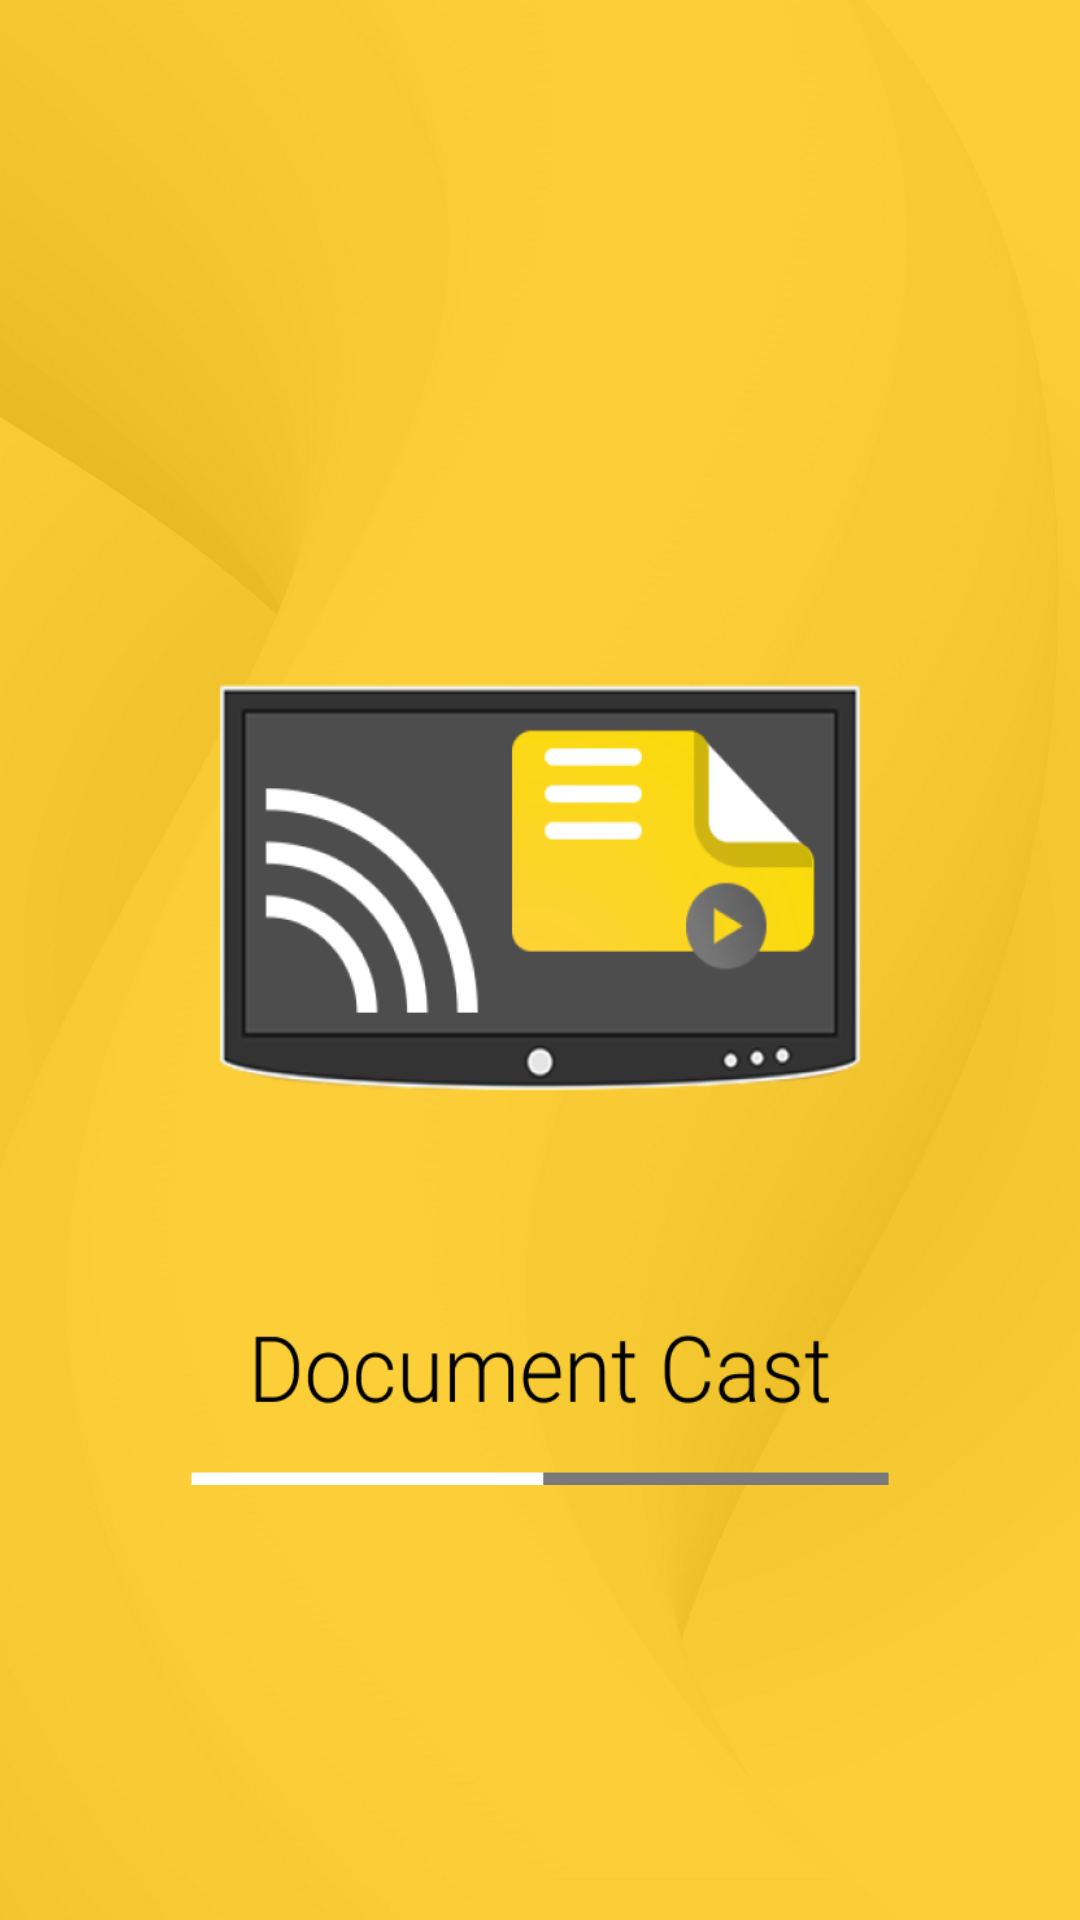

Reconstruct the res/layout file that produces this screen, plus the resources it refers to.
<!-- AndroidManifest.xml: application theme Theme.DCAppUI -->
<!-- res/layout/splash_screen.xml -->
<?xml version="1.0" encoding="utf-8"?>
<androidx.constraintlayout.widget.ConstraintLayout xmlns:android="http://schemas.android.com/apk/res/android"
    android:layout_width="match_parent"
    android:layout_height="match_parent"
    xmlns:app="http://schemas.android.com/apk/res-auto">

    <ImageView
        android:layout_width="match_parent"
        android:layout_height="match_parent"
        app:layout_constraintTop_toTopOf="parent"
        app:layout_constraintStart_toStartOf="parent"
        app:layout_constraintEnd_toEndOf="parent"
        app:layout_constraintBottom_toBottomOf="parent"
        android:id="@+id/screeBackground"
        android:background="@drawable/group_361"
        />
    <ImageView
        android:layout_width="280dp"
        android:layout_height="350dp"
        app:layout_constraintTop_toTopOf="parent"
        app:layout_constraintBottom_toBottomOf="parent"
        app:layout_constraintStart_toStartOf="parent"
        app:layout_constraintEnd_toEndOf="parent"
        android:background="@drawable/group_362"
        android:id="@+id/centerImage"
        />

</androidx.constraintlayout.widget.ConstraintLayout>
<!-- resources referenced by this layout -->
<resources>
  <!-- drawable group_361: jpg bitmap (drawable-v24, 99482 bytes) -->
  <!-- drawable group_362: png bitmap (drawable-v24, 47238 bytes) -->
  <style name="Theme.DCAppUI" parent="Theme.MaterialComponents.DayNight.NoActionBar">
          
          <item name="colorPrimary">@color/yellow</item>
          <item name="colorPrimaryVariant">@color/yellow</item>
          <item name="colorOnPrimary">@color/white</item>
          
          <item name="colorSecondary">@color/teal_200</item>
          <item name="colorSecondaryVariant">@color/teal_700</item>
          <item name="colorOnSecondary">@color/black</item>
          
          <item name="android:statusBarColor" tools:targetApi="l">?attr/colorPrimaryVariant</item>
          
      </style>
  <color name="yellow">#FFD039</color>
  <color name="white">#FFFFFF</color>
  <color name="teal_200">#FF03DAC5</color>
  <color name="teal_700">#FF018786</color>
  <color name="black">#FF000000</color>
</resources>
